12-way image classification set "pieces" from GitHub (afka2d/chesscog); label vocabulary: black bishop, black king, black knight, black pawn, black queen, black rook, white bishop, white king, white knight, white pawn, white queen, white rook.

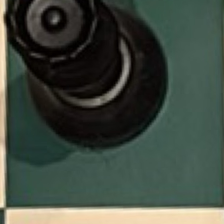
Label: black queen

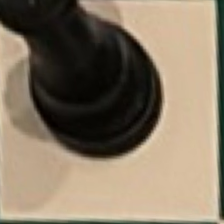
Label: black rook

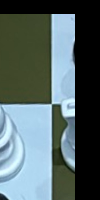
Label: black pawn

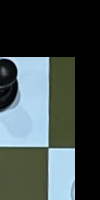
Label: white pawn

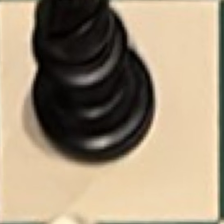
Label: black bishop

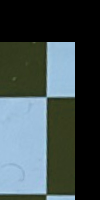
Label: white knight
